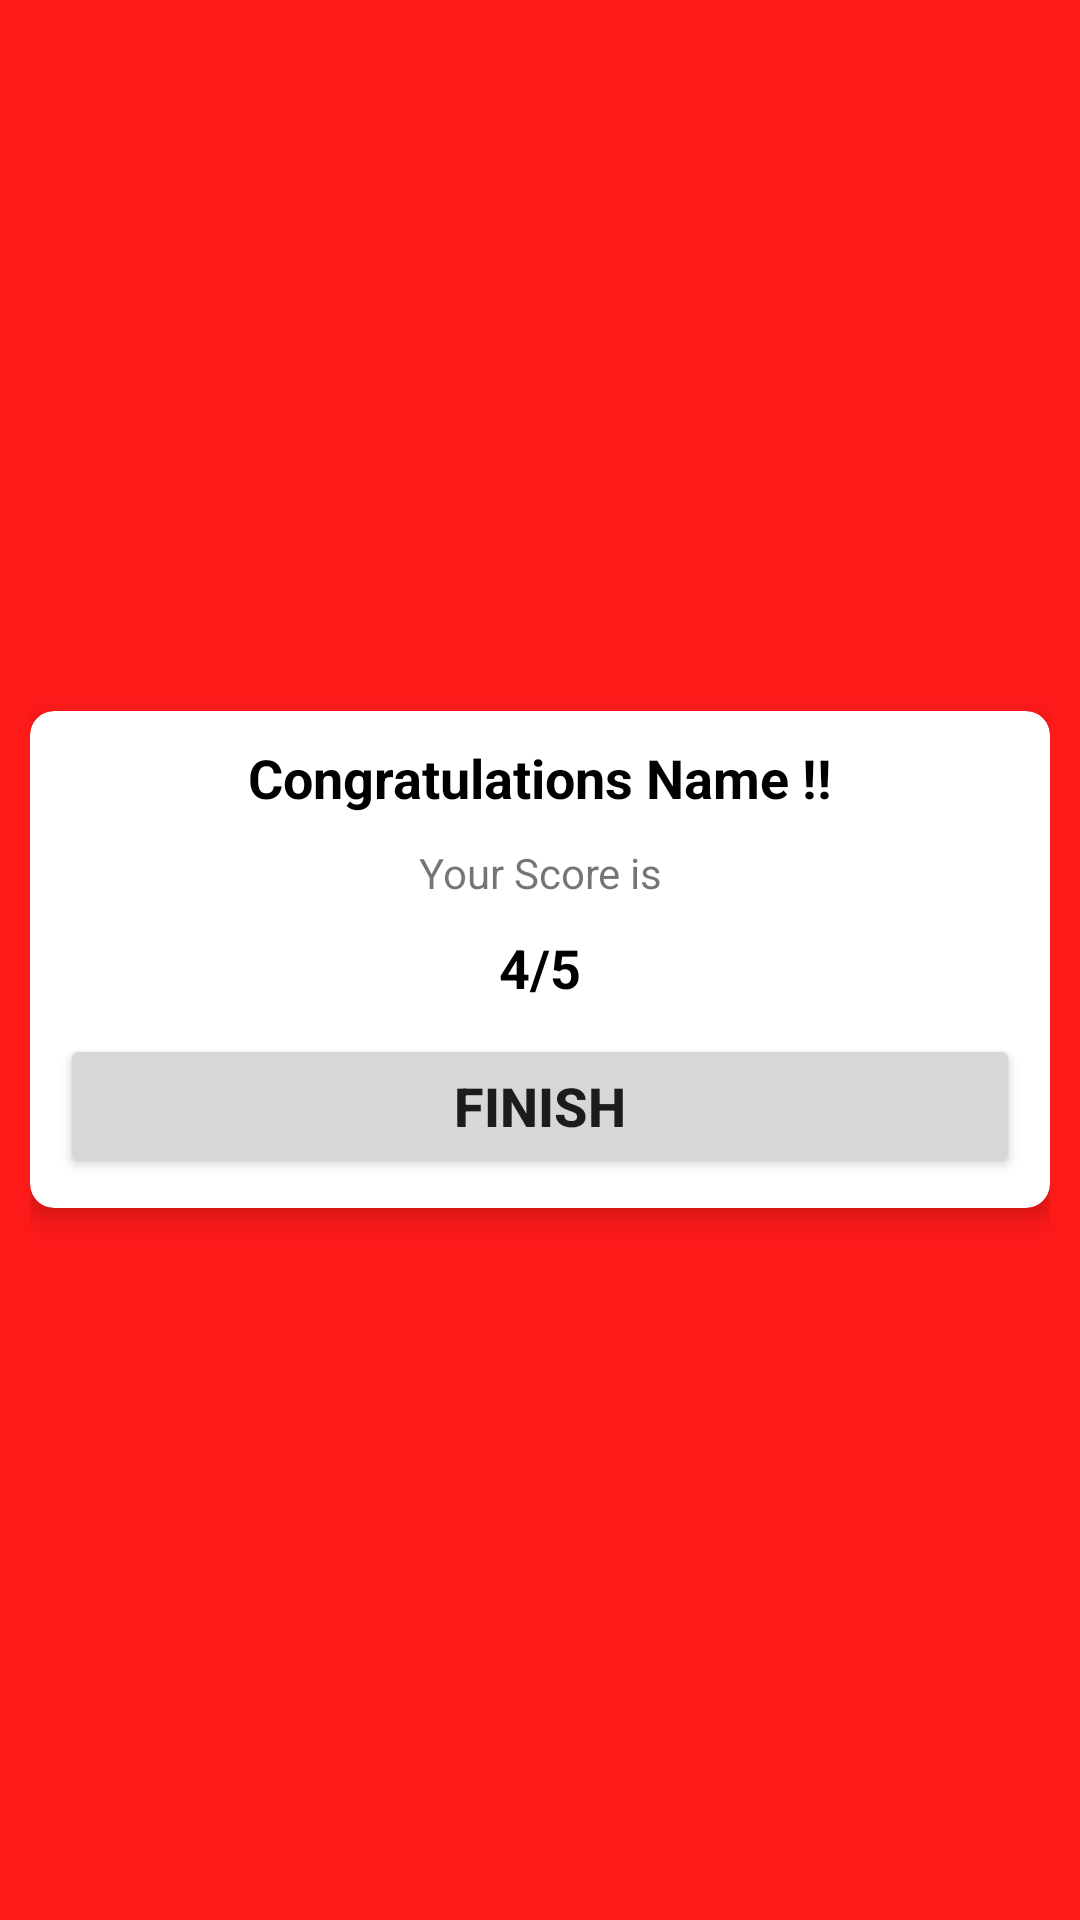

Write the Android layout XML for this screen, with the resource values it uses.
<!-- AndroidManifest.xml: application theme Theme.QuizzApp_Kotlin -->
<!-- res/layout/activity_result.xml -->
<?xml version="1.0" encoding="utf-8"?>
<LinearLayout xmlns:android="http://schemas.android.com/apk/res/android"
    xmlns:app="http://schemas.android.com/apk/res-auto"
    xmlns:tools="http://schemas.android.com/tools"
    android:layout_width="match_parent"
    android:layout_height="match_parent"
    android:orientation="horizontal"
    android:background="#ff1a1a"
    android:padding="10dp"
    android:gravity="center"
    tools:context=".Result">

    <androidx.cardview.widget.CardView
        android:layout_width="match_parent"
        android:layout_height="wrap_content"
        app:cardCornerRadius="8dp"
        app:cardElevation="5dp"
        >
        <LinearLayout
            android:layout_width="match_parent"
            android:layout_height="wrap_content"
            android:orientation="vertical"
            android:gravity="center"
            android:padding="10dp">
            <TextView
                android:id="@+id/congo"
                android:layout_width="match_parent"
                android:layout_height="wrap_content"
                android:text="Congratulations Name !!"
                android:gravity="center"
                android:textSize="18sp"
                android:textStyle="bold"
                android:textColor="@color/black"/>
            <TextView

                android:layout_width="match_parent"
                android:layout_height="wrap_content"
                android:layout_marginTop="10dp"
                android:text="Your Score is"
                android:gravity="center"
                android:textSize="14sp"
                />
            <TextView
                android:id="@+id/Score"
                android:layout_width="match_parent"
                android:layout_height="wrap_content"
                android:text="4/5"
                android:layout_marginTop="10dp"
                android:gravity="center"
                android:textSize="18sp"
                android:textStyle="bold"
                android:textColor="@color/black"/>

            <Button
                android:id="@+id/button"
                android:layout_width="match_parent"
                android:layout_height="wrap_content"
                android:text="FINISH"
                android:textStyle="bold"
                android:textSize="18sp"
                android:layout_marginTop="10dp"/>
        </LinearLayout>
    </androidx.cardview.widget.CardView>
</LinearLayout>
<!-- resources referenced by this layout -->
<resources>
  <style name="Theme.QuizzApp_Kotlin" parent="Theme.MaterialComponents.DayNight.DarkActionBar">
          
          <item name="colorPrimary">@color/purple_500</item>
          <item name="colorPrimaryVariant">@color/purple_700</item>
          <item name="colorOnPrimary">@color/white</item>
          
          <item name="colorSecondary">@color/teal_200</item>
          <item name="colorSecondaryVariant">@color/teal_700</item>
          <item name="colorOnSecondary">@color/black</item>
          
          <item name="android:statusBarColor" tools:targetApi="l">?attr/colorPrimaryVariant</item>
          
      </style>
  <!-- not gathered from this repository: default colours our renderer supplied (Android Studio template values) -->
  <color name="purple_500">#FF6200EE</color>
  <color name="purple_700">#FF3700B3</color>
  <color name="teal_200">#FF03DAC5</color>
  <color name="teal_700">#FF018786</color>
  <color name="black">#FF000000</color>
  <color name="white">#FFFFFFFF</color>
</resources>
